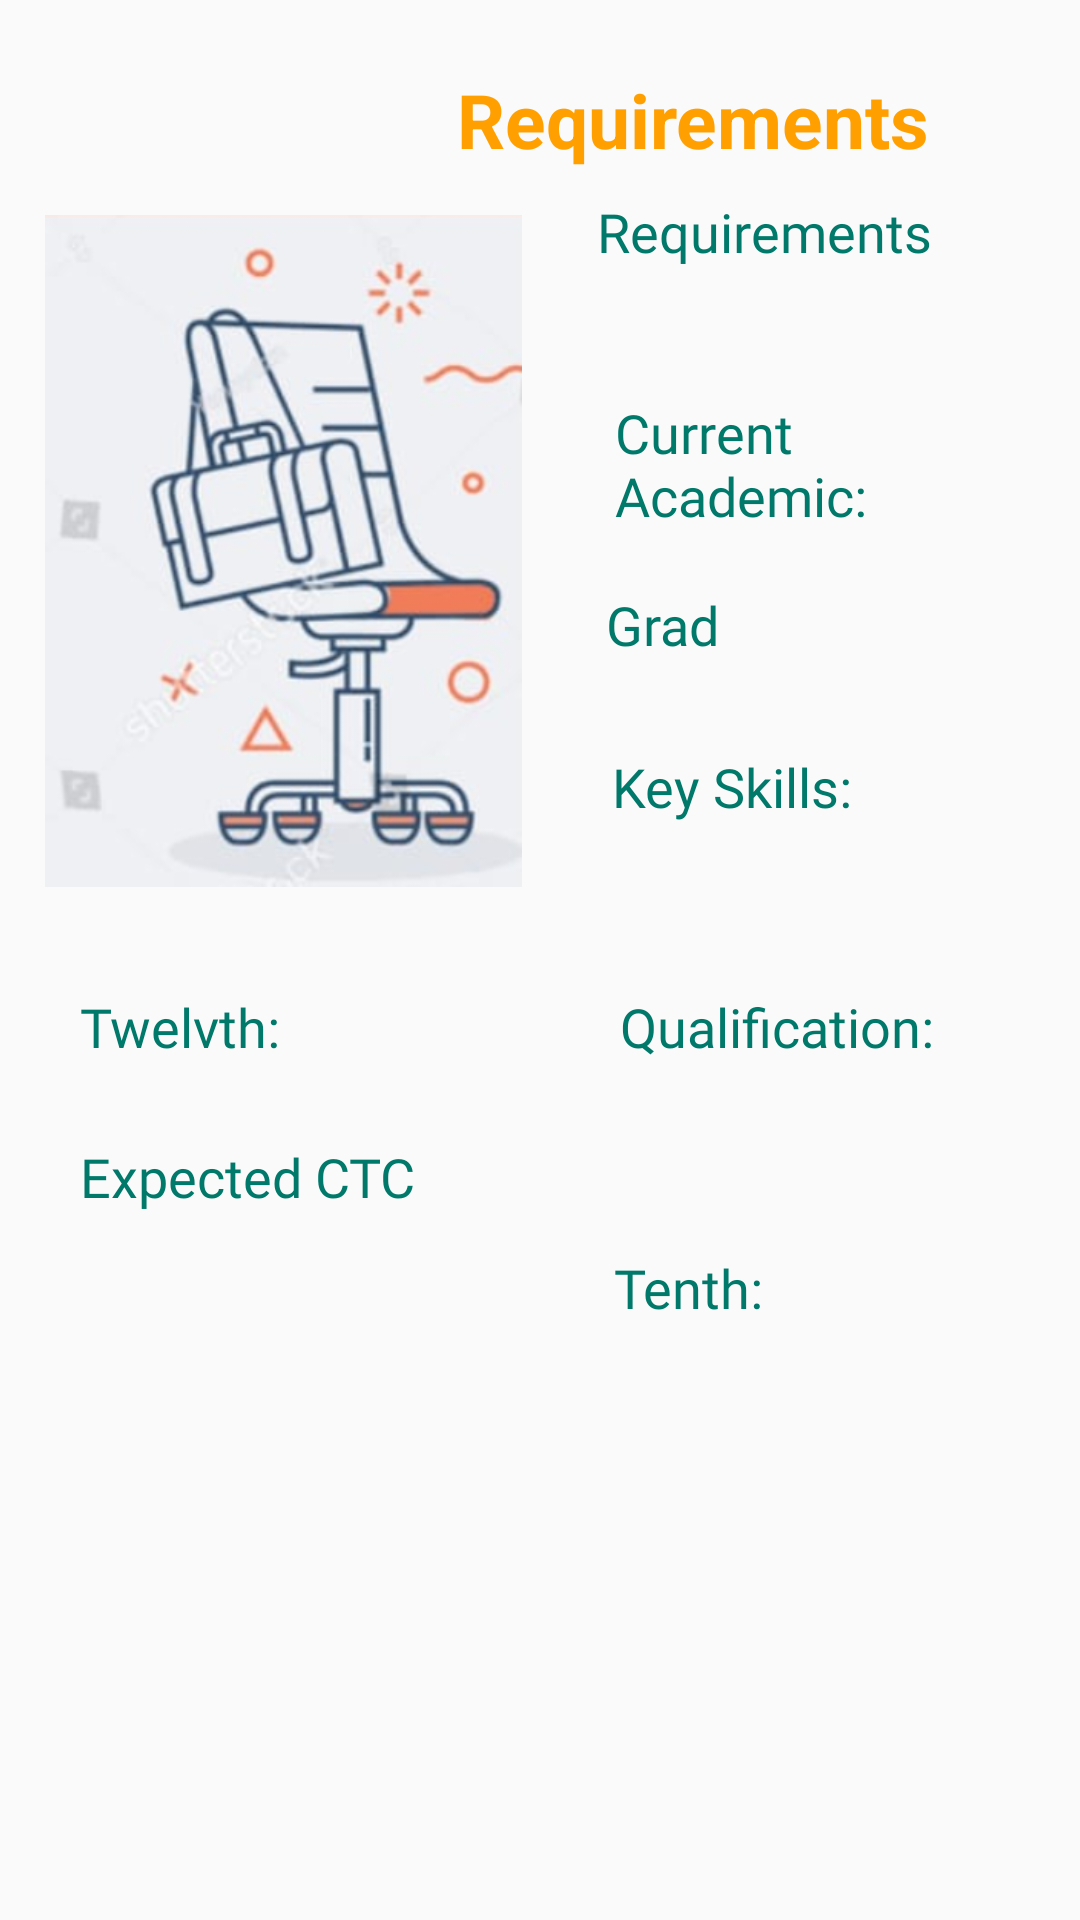

Write the Android layout XML for this screen, with the resource values it uses.
<!-- AndroidManifest.xml: application theme AppTheme -->
<!-- res/layout/display_corresponding_job_layout_list_item.xml -->
<?xml version="1.0" encoding="utf-8"?>
<androidx.constraintlayout.widget.ConstraintLayout
    xmlns:android="http://schemas.android.com/apk/res/android"
    xmlns:app="http://schemas.android.com/apk/res-auto"
    xmlns:tools="http://schemas.android.com/tools"
    android:padding="15dp"
    android:layout_width="match_parent"
    android:layout_height="wrap_content">

 

        


                <androidx.constraintlayout.widget.ConstraintLayout
                    android:layout_width="match_parent"
                    android:layout_height="match_parent">

                    <ScrollView
                        android:layout_width="fill_parent"
                        android:layout_height="fill_parent"
                        app:layout_constraintStart_toStartOf="parent"
                        app:layout_constraintTop_toTopOf="parent">

                        <androidx.constraintlayout.widget.ConstraintLayout
                            android:layout_width="match_parent"
                            android:layout_height="match_parent">


                            <ImageView
                                android:id="@+id/img_id"
                                android:layout_width="159dp"
                                android:layout_height="294dp"
                                android:src="@drawable/chair"
                                app:layout_constraintBottom_toTopOf="@+id/expected_ctc_id"
                                app:layout_constraintEnd_toStartOf="@+id/keyskills_id"
                                app:layout_constraintHorizontal_bias="0.0"
                                app:layout_constraintStart_toStartOf="parent"
                                app:layout_constraintTop_toTopOf="parent"
                                app:layout_constraintVertical_bias="0.303" />

                            <TextView
                                android:id="@+id/req_text_id"
                                android:layout_width="162dp"
                                android:layout_height="38dp"
                                android:layout_marginTop="8dp"
                                android:gravity="end"
                                android:text="Requirements"
                                android:textAlignment="viewEnd"
                                android:textColor="#FFA000"
                                android:textSize="25sp"
                                android:textStyle="bold"
                                app:layout_constraintEnd_toEndOf="parent"
                                app:layout_constraintHorizontal_bias="0.789"
                                app:layout_constraintStart_toStartOf="parent"
                                app:layout_constraintTop_toTopOf="parent" />

                            <TextView
                                android:id="@+id/requirements_id"
                                android:layout_width="146dp"
                                android:layout_height="55dp"
                                android:layout_marginTop="4dp"
                                android:fontFamily="@font/annie_use_your_telescope"
                                android:text="Requirements"
                                android:textColor="#00796B"
                                android:textSize="18sp"
                                app:layout_constraintEnd_toEndOf="parent"
                                app:layout_constraintHorizontal_bias="1.0"
                                app:layout_constraintStart_toStartOf="parent"
                                app:layout_constraintTop_toBottomOf="@+id/req_text_id" />

                            <TextView
                                android:id="@+id/currentacademic_id"
                                android:layout_width="134dp"
                                android:layout_height="52dp"
                                android:layout_marginTop="12dp"
                                android:fontFamily="@font/annie_use_your_telescope"
                                android:text="Current Academic:"
                                android:textColor="#00796B"
                                android:textSize="18sp"
                                app:layout_constraintEnd_toEndOf="@+id/requirements_id"
                                app:layout_constraintStart_toStartOf="@+id/requirements_id"
                                app:layout_constraintTop_toBottomOf="@+id/requirements_id" />

                            <TextView
                                android:id="@+id/grad_id"
                                android:layout_width="140dp"
                                android:layout_height="46dp"
                                android:layout_marginTop="12dp"
                                android:fontFamily="@font/annie_use_your_telescope"
                                android:text="Grad"
                                android:textColor="#00796B"
                                android:textSize="18sp"
                                app:layout_constraintEnd_toEndOf="@+id/currentacademic_id"
                                app:layout_constraintStart_toStartOf="@+id/currentacademic_id"
                                app:layout_constraintTop_toBottomOf="@+id/currentacademic_id" />

                            <TextView
                                android:id="@+id/keyskills_id"
                                android:layout_width="137dp"
                                android:layout_height="68dp"
                                android:layout_marginTop="8dp"
                                android:fontFamily="@font/annie_use_your_telescope"
                                android:text="Key Skills:"
                                android:textColor="#00796B"
                                android:textSize="18sp"
                                app:layout_constraintEnd_toEndOf="@+id/grad_id"
                                app:layout_constraintHorizontal_bias="0.722"
                                app:layout_constraintStart_toStartOf="@+id/grad_id"
                                app:layout_constraintTop_toBottomOf="@+id/grad_id" />

                            <TextView
                                android:id="@+id/qualification_id"
                                android:layout_width="132dp"
                                android:layout_height="75dp"
                                android:layout_marginTop="12dp"
                                android:fontFamily="@font/annie_use_your_telescope"
                                android:text="Qualification:"
                                android:textColor="#00796B"
                                android:textSize="18sp"
                                app:layout_constraintEnd_toEndOf="@+id/keyskills_id"
                                app:layout_constraintStart_toStartOf="@+id/keyskills_id"
                                app:layout_constraintTop_toBottomOf="@+id/keyskills_id" />

                            <TextView
                                android:id="@+id/tenth_id"
                                android:layout_width="137dp"
                                android:layout_height="40dp"
                                android:layout_marginTop="12dp"
                                android:fontFamily="@font/annie_use_your_telescope"
                                android:text="Tenth:"
                                android:textColor="#00796B"
                                android:textSize="18sp"
                                app:layout_constraintEnd_toEndOf="@+id/qualification_id"
                                app:layout_constraintHorizontal_bias="0.4"
                                app:layout_constraintStart_toStartOf="@+id/qualification_id"
                                app:layout_constraintTop_toBottomOf="@+id/qualification_id" />

                            <TextView
                                android:id="@+id/twelvth_id"
                                android:layout_width="136dp"
                                android:layout_height="50dp"
                                android:fontFamily="@font/annie_use_your_telescope"
                                android:text="Twelvth:"
                                android:textColor="#00796B"
                                android:textSize="18sp"
                                app:layout_constraintEnd_toEndOf="@+id/img_id"
                                app:layout_constraintStart_toStartOf="@+id/img_id"
                                app:layout_constraintTop_toTopOf="@+id/qualification_id" />

                            <TextView
                                android:id="@+id/expected_ctc_id"
                                android:layout_width="141dp"
                                android:layout_height="57dp"
                                android:fontFamily="@font/annie_use_your_telescope"
                                android:text="Expected CTC"
                                android:textColor="#00796B"
                                android:textSize="18sp"
                                app:layout_constraintEnd_toEndOf="@+id/twelvth_id"
                                app:layout_constraintHorizontal_bias="0.0"
                                app:layout_constraintStart_toStartOf="@+id/twelvth_id"
                                app:layout_constraintTop_toBottomOf="@+id/twelvth_id" />

                        </androidx.constraintlayout.widget.ConstraintLayout>


                    </ScrollView>


                </androidx.constraintlayout.widget.ConstraintLayout>


         

     

   

</androidx.constraintlayout.widget.ConstraintLayout>
<!-- resources referenced by this layout -->
<resources>
  <!-- drawable chair: png bitmap (drawable, 150493 bytes) -->
  <style name="AppTheme" parent="Theme.AppCompat.Light.DarkActionBar">
          
          <item name="colorPrimary">#FFA000</item>
          <item name="colorPrimaryDark">#FFA000</item>
          <item name="colorAccent">#FFA000</item>
      </style>
</resources>
